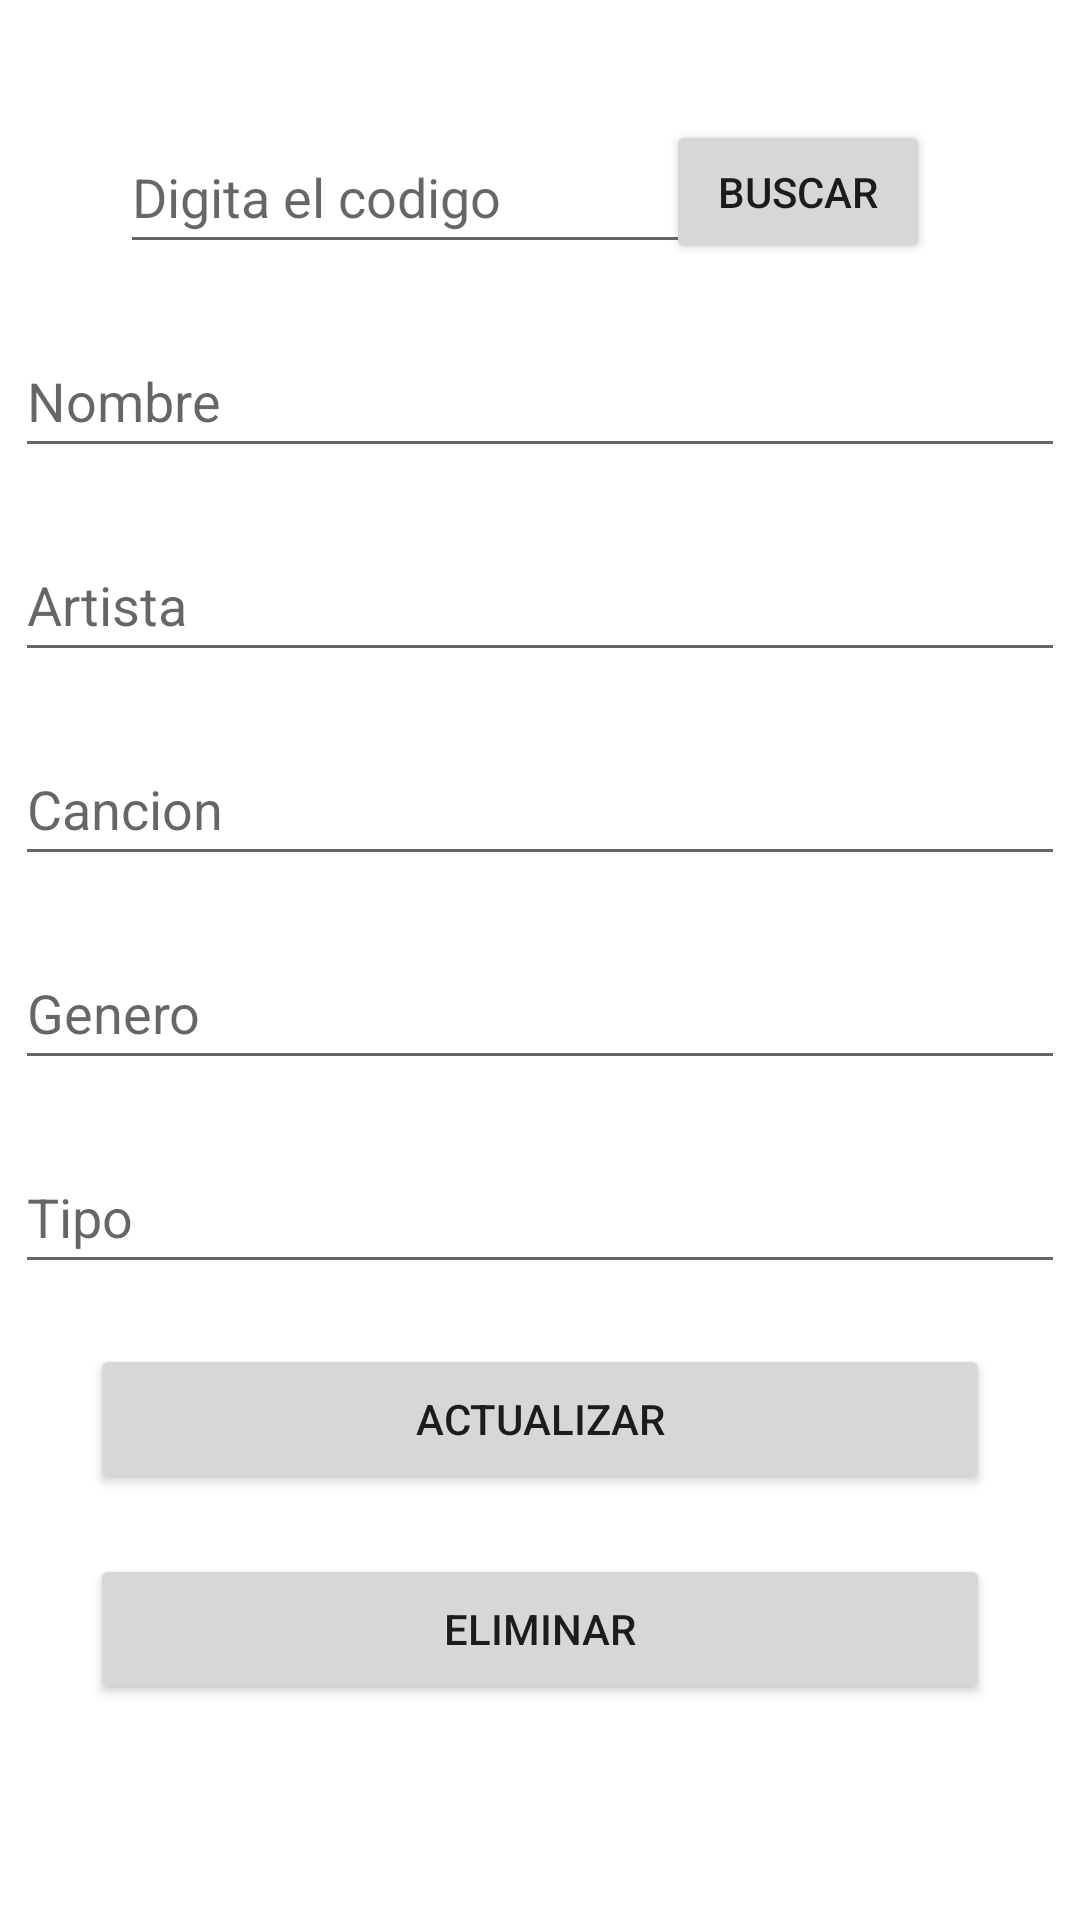

Reconstruct the res/layout file that produces this screen, plus the resources it refers to.
<!-- AndroidManifest.xml: application theme Theme.Caso1_EstebaBacuilima -->
<!-- res/layout/activity_main_consultar.xml -->
<?xml version="1.0" encoding="utf-8"?>
<RelativeLayout xmlns:android="http://schemas.android.com/apk/res/android"
    xmlns:app="http://schemas.android.com/apk/res-auto"
    xmlns:tools="http://schemas.android.com/tools"
    android:layout_width="match_parent"
    android:layout_height="match_parent"
    tools:context=".ConsultarPersonaActivity">

    <EditText
        android:id="@+id/buscarId"
        android:layout_width="200dp"
        android:layout_height="wrap_content"
        android:layout_marginStart="40dp"
        android:layout_marginTop="40dp"
        android:layout_marginEnd="40dp"
        android:layout_marginBottom="40dp"
        android:hint="Digita el codigo"
        android:minHeight="48dp" />

    <Button
        android:id="@+id/BtnBuscar"
        android:layout_width="wrap_content"
        android:layout_height="wrap_content"
        android:layout_alignParentRight="true"
        android:layout_marginTop="40dp"
        android:layout_marginRight="50dp"
        android:text="Buscar" />


    <EditText
        android:id="@+id/txt_nombreC"
        android:layout_width="350dp"
        android:layout_height="wrap_content"
        android:layout_below="@id/BtnBuscar"
        android:layout_centerHorizontal="true"
        android:layout_marginTop="20dp"
        android:hint="Nombre"
        android:minHeight="48dp" />

    <EditText
        android:id="@+id/txt_artistaC"
        android:layout_width="350dp"
        android:layout_height="wrap_content"
        android:layout_below="@id/txt_nombreC"
        android:layout_centerHorizontal="true"
        android:layout_marginTop="20dp"
        android:hint="Artista"
        android:minHeight="48dp" />

    <EditText
        android:id="@+id/txt_cancionC"
        android:layout_width="350dp"
        android:layout_height="wrap_content"
        android:layout_below="@id/txt_artistaC"
        android:layout_centerHorizontal="true"
        android:layout_marginTop="20dp"
        android:hint="Cancion"
        android:minHeight="48dp" />

    <EditText
        android:id="@+id/txt_generoC"
        android:layout_width="350dp"
        android:layout_height="wrap_content"
        android:layout_below="@id/txt_cancionC"
        android:layout_centerHorizontal="true"
        android:layout_marginTop="20dp"
        android:hint="Genero"
        android:minHeight="48dp" />

    <EditText
        android:id="@+id/txt_tipoC"
        android:layout_width="350dp"
        android:layout_height="wrap_content"
        android:layout_below="@id/txt_generoC"
        android:layout_centerHorizontal="true"
        android:layout_marginTop="20dp"
        android:hint="Tipo"
        android:minHeight="48dp" />


    <Button
        android:id="@+id/btnActualizarD"
        android:layout_width="300dp"
        android:layout_height="50dp"
        android:layout_below="@id/txt_tipoC"
        android:layout_centerHorizontal="true"
        android:layout_marginTop="20dp"
        android:text="Actualizar" />

    <Button
        android:id="@+id/btnEliminarD"
        android:layout_width="300dp"
        android:layout_height="50dp"
        android:layout_below="@id/btnActualizarD"
        android:layout_centerHorizontal="true"
        android:layout_marginTop="20dp"
        android:text="Eliminar" />

</RelativeLayout>
<!-- resources referenced by this layout -->
<resources>
  <style name="Theme.Caso1_EstebaBacuilima" parent="Theme.MaterialComponents.DayNight.DarkActionBar">
          
          <item name="colorPrimary">@color/purple_500</item>
          <item name="colorPrimaryVariant">@color/purple_700</item>
          <item name="colorOnPrimary">@color/white</item>
          
          <item name="colorSecondary">@color/teal_200</item>
          <item name="colorSecondaryVariant">@color/teal_700</item>
          <item name="colorOnSecondary">@color/black</item>
          
          <item name="android:statusBarColor" tools:targetApi="l">?attr/colorPrimaryVariant</item>
          
      </style>
  <!-- not gathered from this repository: default colours our renderer supplied (Android Studio template values) -->
  <color name="purple_500">#FF6200EE</color>
  <color name="purple_700">#FF3700B3</color>
  <color name="teal_200">#FF03DAC5</color>
  <color name="teal_700">#FF018786</color>
  <color name="black">#FF000000</color>
  <color name="white">#FFFFFFFF</color>
</resources>
